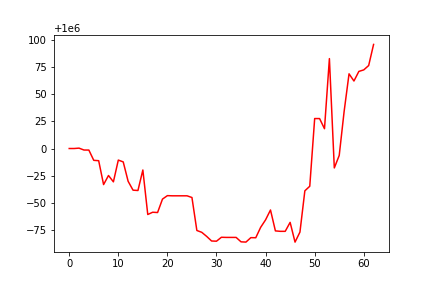

The table this chart was drawn from, first rows:
, date, assets
0, 0, 1000000
1, 20090505, 1000000
2, 20090506, 1000000
3, 20090507, 999999
4, 20090508, 999999
5, 20090511, 999989
6, 20090512, 999989
7, 20090513, 999967
8, 20090514, 999975
9, 20090515, 999969
10, 20090518, 999989
11, 20090519, 999988
12, 20090520, 999970
13, 20090521, 999962
14, 20090522, 999961
15, 20090526, 999980
16, 20090527, 999939
17, 20090528, 999941
18, 20090529, 999941
19, 20090601, 999954
20, 20090602, 999957
21, 20090603, 999957
22, 20090604, 999957
23, 20090605, 999957
24, 20090608, 999957
25, 20090609, 999955
26, 20090610, 999925
27, 20090611, 999923
28, 20090612, 999919
29, 20090615, 999915
30, 20090616, 999915
31, 20090617, 999919
32, 20090618, 999918
33, 20090619, 999918
34, 20090622, 999918
35, 20090623, 999914
36, 20090624, 999914
37, 20090625, 999918
38, 20090626, 999918
39, 20090629, 999928
40, 20090630, 999935
41, 20090701, 999944
42, 20090702, 999924
43, 20090706, 999924
44, 20090707, 999924
45, 20090708, 999932
46, 20090709, 999914
47, 20090710, 999923
48, 20090713, 999961
49, 20090714, 999965
50, 20090715, 1000028
51, 20090716, 1000027
52, 20090717, 1000018
53, 20090720, 1000083
54, 20090721, 999982
55, 20090722, 999994
56, 20090723, 1000034
57, 20090724, 1000069
58, 20090727, 1000062
59, 20090728, 1000071
... 3 more rows
